Run: headless pygame with SDL's dummy video driver; simulated clock (each Clock.tick advances the game by its frame time, no real sleeping); random seed 0; keys injected as events and as key.get_pressed() state; no mouse input.
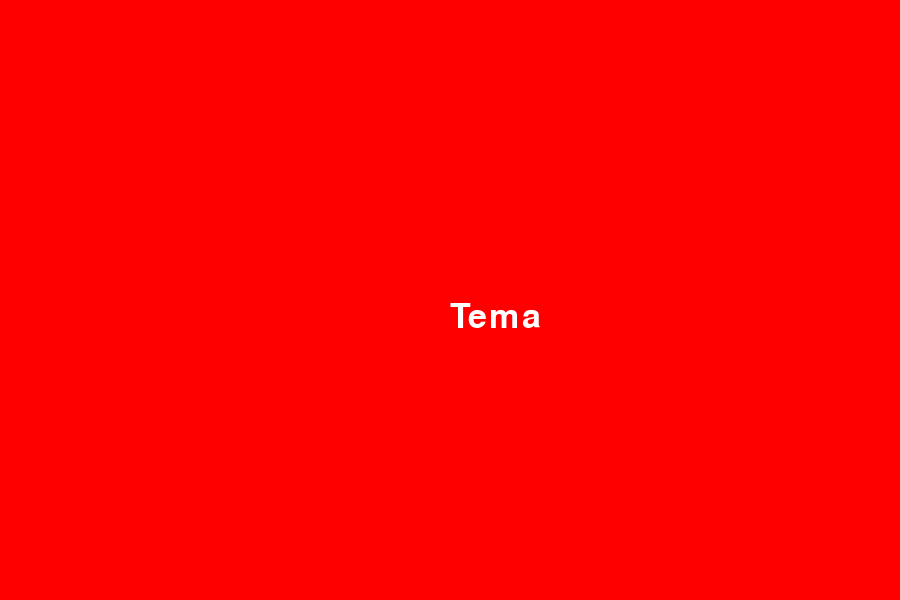
Frame 1 of 4 · flips 1–60 · no input
Frame 2 of 4 · flips 61–180 · tapped SPACE, RETURN · held RIGHT (→), D · screen unchanged from frame 1, image omitted
Frame 3 of 4 · flips 181–300 · held DOWN (↓), S · screen unchanged from frame 2, image omitted
Frame 4 of 4 · flips 301–420 · held LEFT (←), A, UP (↑), W · screen unchanged from frame 3, image omitted

The pygame program that drew these frames:

import pygame

pygame.init()

win = pygame.display.set_mode((900,600))
clock = pygame.time.Clock()

FONT = pygame.font.SysFont("timesnewroman", 50)
tema = "red"

class Login:
    BOTAO_WIDTH = 200
    BOTAO_HEIGHT =  300

    def tela_inicio():
        bem_vindo = FONT.render("Bem-vindo ao CodeQuiz!", True, "white")
        win.blit(bem_vindo, (200, 100))


        cadastrar = FONT.render("Cadastrar", True, "white")
        win.blit(cadastrar, (500, 300))
        login = FONT.render("Login", True, "white")
        win.blit(login, (200, 300))

class Jogador:
    tema = "red"

    def __init__(self, var):
        self.var = var

    def obter_tema():
        botao = FONT.render("Tema", True, "white")
        hitbox = botao.get_rect()
        hitbox.x = 450
        hitbox.y = 300
        win.blit(botao, hitbox)
        keys = pygame.key.get_pressed()
        if keys[pygame.K_t]:
            Jogador.tema = "green"  # Update class-level variable
        else:
            pass
        

running = True
while running:
    clock.tick(60)
    for event in pygame.event.get():
        if event.type == pygame.QUIT:
            running = False
    win.fill(tema)
    instancia_jogador = Jogador(tema)
    Jogador.obter_tema()
    pygame.display.update()
